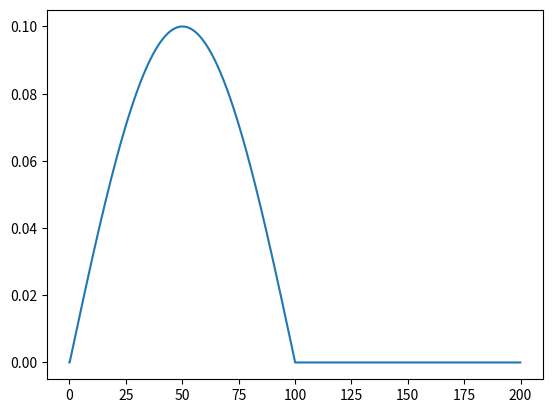

Reproduce this figure in Python.
import numpy as np
import matplotlib.pyplot as plt

x = np.arange(0,100, 0.1)
xplus = np.arange(0,200, 0.1)
y = np.empty(100*10*2)
step = 0.1
y[0] = 0
print(x)
try:
    pos = 0
    for i in np.nditer(x):
        y[pos+1] = step*np.sin((np.pi*(pos))/1000)
        pos += 1
    print(pos)
except:
    pass
print(y)


plt.subplot(111)   # grille 4x1, 1er graphique
plt.plot(xplus,y)
plt.show()
